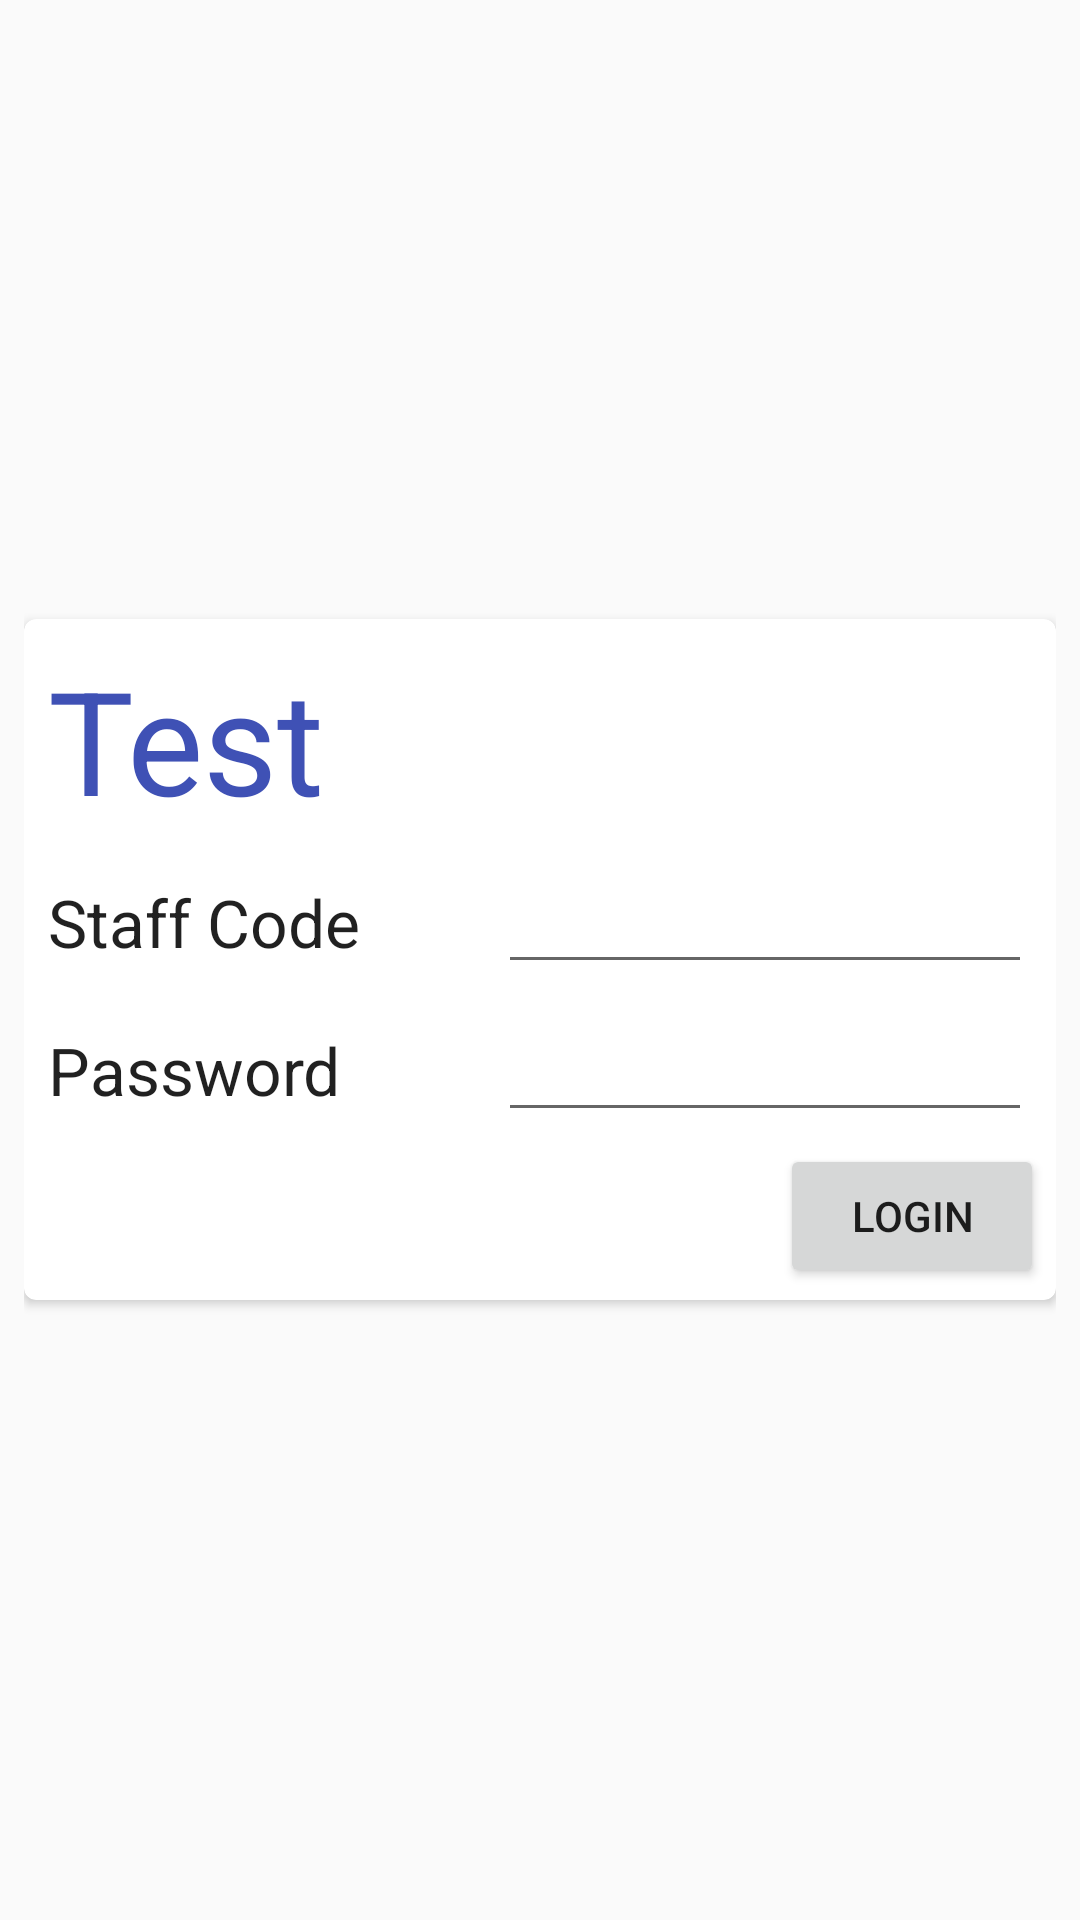

Layout XML and referenced resources for this Android screen:
<!-- AndroidManifest.xml: application theme AppTheme -->
<!-- res/layout/activity_login.xml -->
<RelativeLayout xmlns:android="http://schemas.android.com/apk/res/android"
    xmlns:tools="http://schemas.android.com/tools" android:layout_width="match_parent"
    android:layout_height="match_parent" android:paddingLeft="@dimen/activity_horizontal_margin"
    android:paddingRight="@dimen/activity_horizontal_margin"
    android:paddingTop="@dimen/activity_vertical_margin"
    android:paddingBottom="@dimen/activity_vertical_margin"
    tools:context="com.vtec.j1tth4.vtecpos.LoginActivity"
    android:gravity="center">

    <android.support.v7.widget.CardView
        xmlns:card_view="http://schemas.android.com/apk/res-auto"
        android:id="@+id/card_view"
        android:layout_gravity="center"
        android:layout_width="480dp"
        android:layout_height="wrap_content"
        card_view:cardCornerRadius="4dp">
        <LinearLayout
            android:layout_width="match_parent"
            android:layout_height="wrap_content"
            android:orientation="vertical"
            android:padding="@dimen/default_horizontal_margin">

            <TextView
                android:layout_width="wrap_content"
                android:layout_height="wrap_content"
                android:textAppearance="?android:attr/textAppearanceLarge"
                android:text="@string/app_name"
                android:id="@+id/tvLoginAppname"
                android:textColor="@color/indigo"
                android:textSize="48sp"
                android:padding="@dimen/default_vertical_margin" />

            <LinearLayout
                android:orientation="horizontal"
                android:layout_width="match_parent"
                android:layout_height="wrap_content"
                android:gravity="center_vertical"
                android:padding="@dimen/default_horizontal_margin">

                <TextView
                    android:layout_width="150dp"
                    android:layout_height="wrap_content"
                    android:textAppearance="?android:attr/textAppearanceLarge"
                    android:text="@string/staff_code"
                    android:id="@+id/tvStaffCodeLabel" />

                <EditText
                    android:layout_width="match_parent"
                    android:layout_height="wrap_content"
                    android:id="@+id/txtStaffCode" />
            </LinearLayout>

            <LinearLayout
                android:orientation="horizontal"
                android:layout_width="match_parent"
                android:layout_height="wrap_content"
                android:padding="@dimen/default_horizontal_margin"
                android:gravity="center_vertical">

                <TextView
                    android:layout_width="150dp"
                    android:layout_height="wrap_content"
                    android:textAppearance="?android:attr/textAppearanceLarge"
                    android:text="@string/password"
                    android:id="@+id/tvStaffPassLabel" />

                <EditText
                    android:layout_width="match_parent"
                    android:layout_height="wrap_content"
                    android:inputType="textPassword"
                    android:ems="10"
                    android:id="@+id/txtPassword" />
            </LinearLayout>

            <Button
                android:layout_width="wrap_content"
                android:layout_height="wrap_content"
                android:text="@string/login"
                android:id="@+id/btnLogin"
                android:layout_gravity="right"
                android:onClick="onClick" />
        </LinearLayout>
    </android.support.v7.widget.CardView>

</RelativeLayout>
<!-- resources referenced by this layout -->
<resources>
  <color name="indigo">#3F51B5</color>
  <dimen name="activity_horizontal_margin">8dp</dimen>
  <dimen name="activity_vertical_margin">8dp</dimen>
  <dimen name="default_horizontal_margin">4dp</dimen>
  <dimen name="default_vertical_margin">4dp</dimen>
  <string name="app_name">Test</string>
  <string name="login">Login</string>
  <string name="password">Password</string>
  <string name="staff_code">Staff Code</string>
  <style name="AppTheme" parent="CustomActionBarTheme">
          
      </style>
  <style name="CustomActionBarTheme" parent="@style/Theme.AppCompat.Light.DarkActionBar">
          <item name="android:actionBarStyle">@style/MyActionBar</item>
  
          
          <item name="actionBarStyle">@style/MyActionBar</item>
      </style>
  <style name="MyActionBar" parent="@style/Widget.AppCompat.Light.ActionBar.Solid.Inverse">
          <item name="android:background">@color/indigo</item>
  
          
          <item name="background">@color/indigo</item>
      </style>
</resources>
